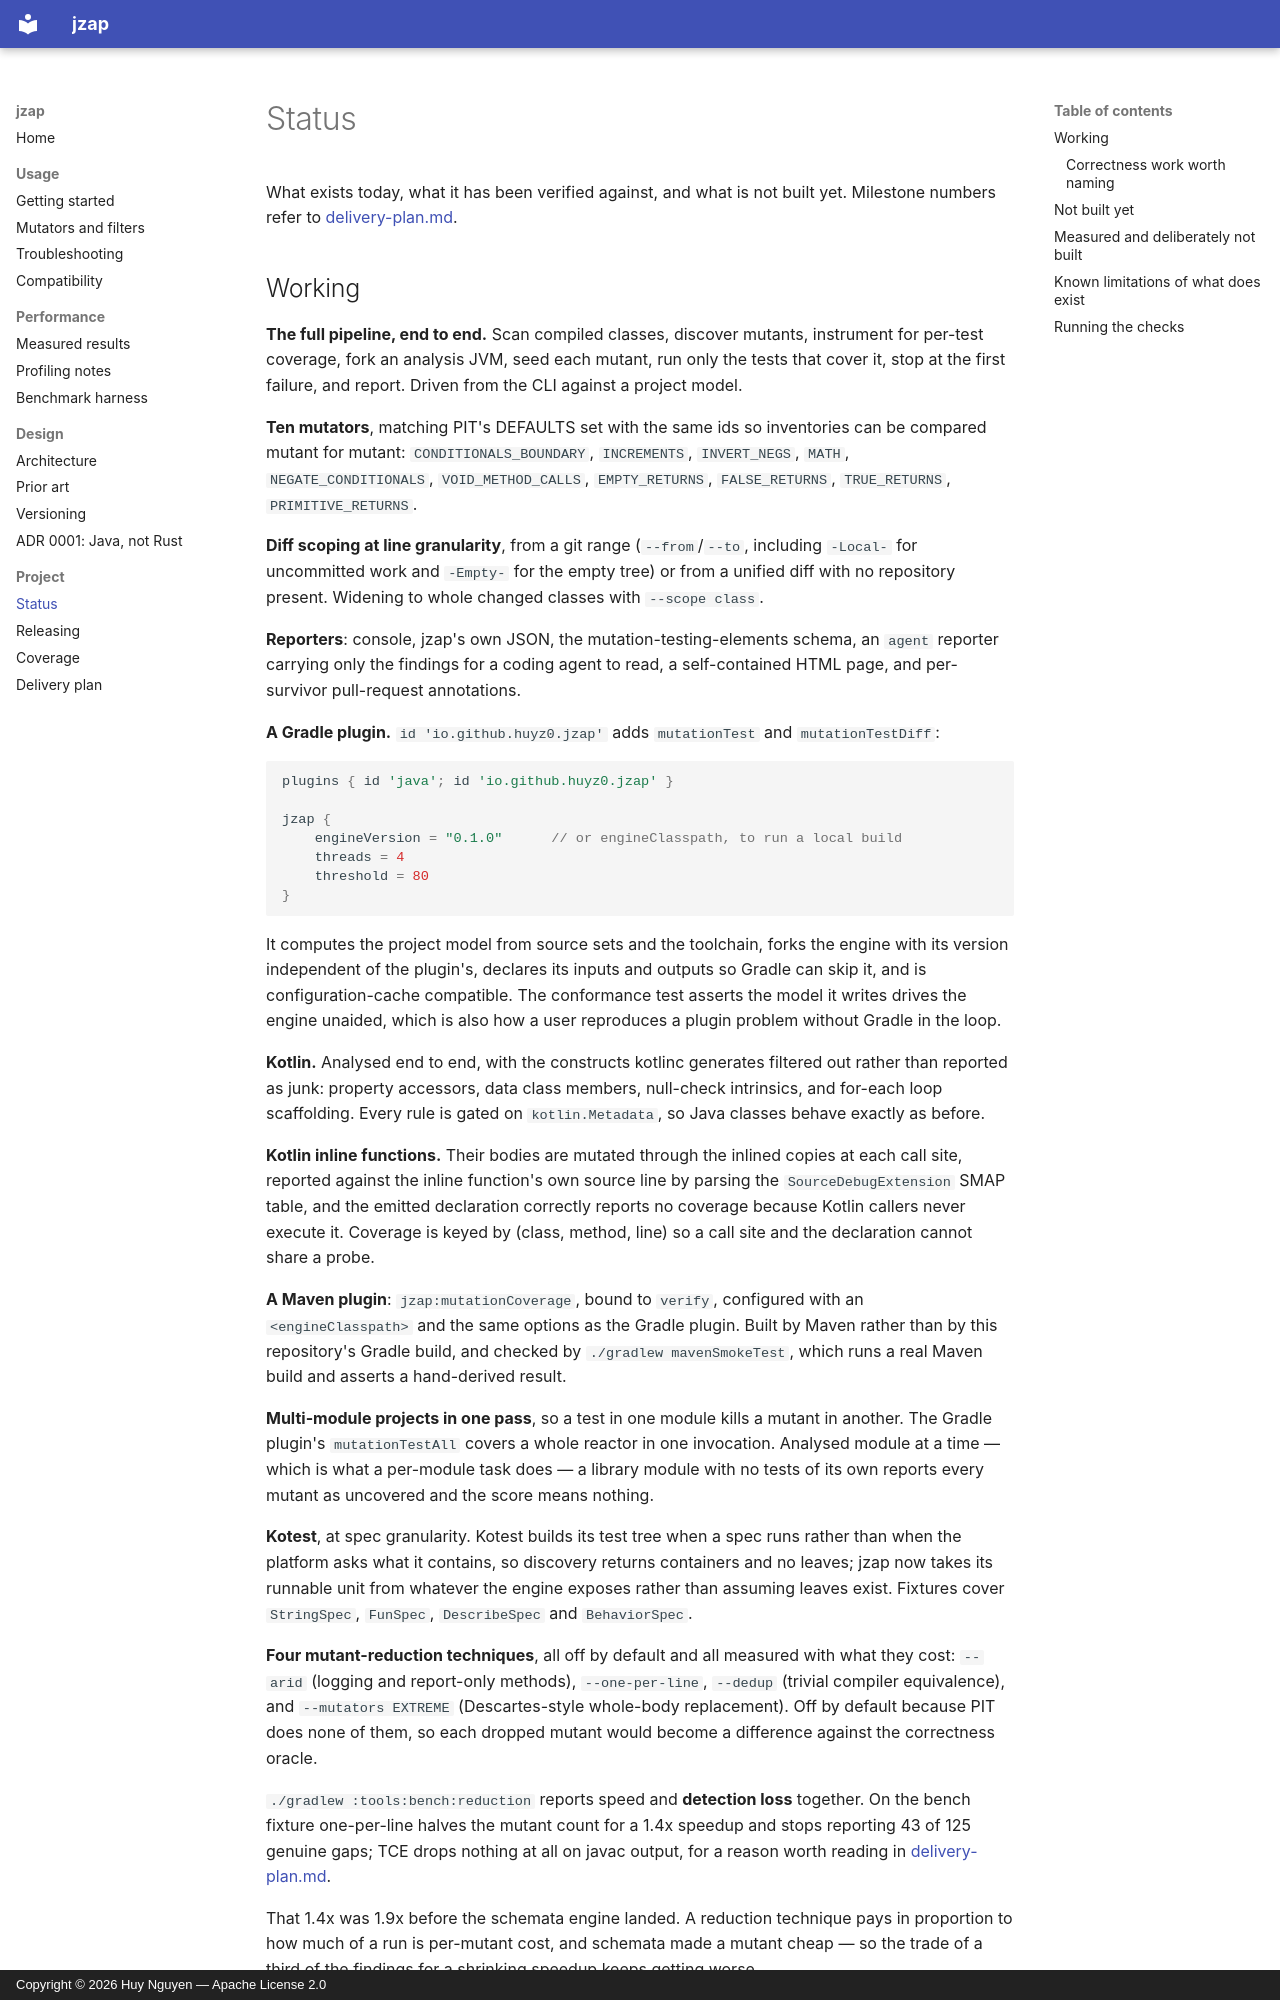

repository: huyz0/jzap · page: status/index.html · generator: mkdocs · copyright: Copyright © 2026 Huy Nguyen — Apache License 2.0

# Status

What exists today, what it has been verified against, and what is not built yet. Milestone
numbers refer to [delivery-plan.md](delivery-plan.md).

## Working

**The full pipeline, end to end.** Scan compiled classes, discover mutants, instrument for
per-test coverage, fork an analysis JVM, seed each mutant, run only the tests that cover it,
stop at the first failure, and report. Driven from the CLI against a project model.

**Ten mutators**, matching PIT's DEFAULTS set with the same ids so inventories can be compared
mutant for mutant: `CONDITIONALS_BOUNDARY`, `INCREMENTS`, `INVERT_NEGS`, `MATH`,
`NEGATE_CONDITIONALS`, `VOID_METHOD_CALLS`, `EMPTY_RETURNS`, `FALSE_RETURNS`, `TRUE_RETURNS`,
`PRIMITIVE_RETURNS`.

**Diff scoping at line granularity**, from a git range (`--from`/`--to`, including `-Local-`
for uncommitted work and `-Empty-` for the empty tree) or from a unified diff with no
repository present. Widening to whole changed classes with `--scope class`.

**Reporters**: console, jzap's own JSON, the mutation-testing-elements schema, an
`agent` reporter carrying only the findings for a coding agent to read, a
self-contained HTML page, and per-survivor pull-request annotations.

**A Gradle plugin.** `id 'io.github.huyz0.jzap'` adds `mutationTest` and `mutationTestDiff`:

```groovy
plugins { id 'java'; id 'io.github.huyz0.jzap' }

jzap {
    engineVersion = "0.1.0"      // or engineClasspath, to run a local build
    threads = 4
    threshold = 80
}
```

It computes the project model from source sets and the toolchain, forks the engine with its
version independent of the plugin's, declares its inputs and outputs so Gradle can skip it, and
is configuration-cache compatible. The conformance test asserts the model it writes drives the
engine unaided, which is also how a user reproduces a plugin problem without Gradle in the loop.

**Kotlin.** Analysed end to end, with the constructs kotlinc generates filtered out rather than
reported as junk: property accessors, data class members, null-check intrinsics, and for-each loop
scaffolding. Every rule is gated on `kotlin.Metadata`, so Java classes behave exactly as before.

**Kotlin inline functions.** Their bodies are mutated through the inlined copies at each call
site, reported against the inline function's own source line by parsing the `SourceDebugExtension`
SMAP table, and the emitted declaration correctly reports no coverage because Kotlin callers never
execute it. Coverage is keyed by (class, method, line) so a call site and the declaration cannot
share a probe.

**A Maven plugin**: `jzap:mutationCoverage`, bound to `verify`, configured with an
`<engineClasspath>` and the same options as the Gradle plugin. Built by Maven rather than by this
repository's Gradle build, and checked by `./gradlew mavenSmokeTest`, which runs a real Maven build
and asserts a hand-derived result.

**Multi-module projects in one pass**, so a test in one module kills a mutant in another. The
Gradle plugin's `mutationTestAll` covers a whole reactor in one invocation. Analysed module at a
time — which is what a per-module task does — a library module with no tests of its own reports
every mutant as uncovered and the score means nothing.

**Kotest**, at spec granularity. Kotest builds its test tree when a spec runs rather than when the
platform asks what it contains, so discovery returns containers and no leaves; jzap now takes its
runnable unit from whatever the engine exposes rather than assuming leaves exist. Fixtures cover
`StringSpec`, `FunSpec`, `DescribeSpec` and `BehaviorSpec`.

**Four mutant-reduction techniques**, all off by default and all measured with what they cost:
`--arid` (logging and report-only methods), `--one-per-line`, `--dedup` (trivial compiler
equivalence), and `--mutators EXTREME` (Descartes-style whole-body replacement). Off by default
because PIT does none of them, so each dropped mutant would become a difference against the
correctness oracle.

`./gradlew :tools:bench:reduction` reports speed and **detection loss** together. On the bench
fixture one-per-line halves the mutant count for a 1.4x speedup and stops reporting 43 of 125
genuine gaps; TCE drops nothing at all on javac output, for a reason worth reading in
[delivery-plan.md](delivery-plan.md).

That 1.4x was 1.9x before the schemata engine landed. A reduction technique pays in proportion to
how much of a run is per-mutant cost, and schemata made a mutant cheap — so the trade of a third of
the findings for a shrinking speedup keeps getting worse.

**A resident daemon.** `jzap run --daemon` hands the work to a jzap that is already warm, saving
the tool's own JVM startup — on a cached run, most of the wall clock. Measured at 0.35s to 0.17s.
It deliberately does not keep analysis JVMs alive between invocations: that would mean holding the
code under test loaded in a process outliving the build that produced it, for a saving the cache
has already largely taken.
